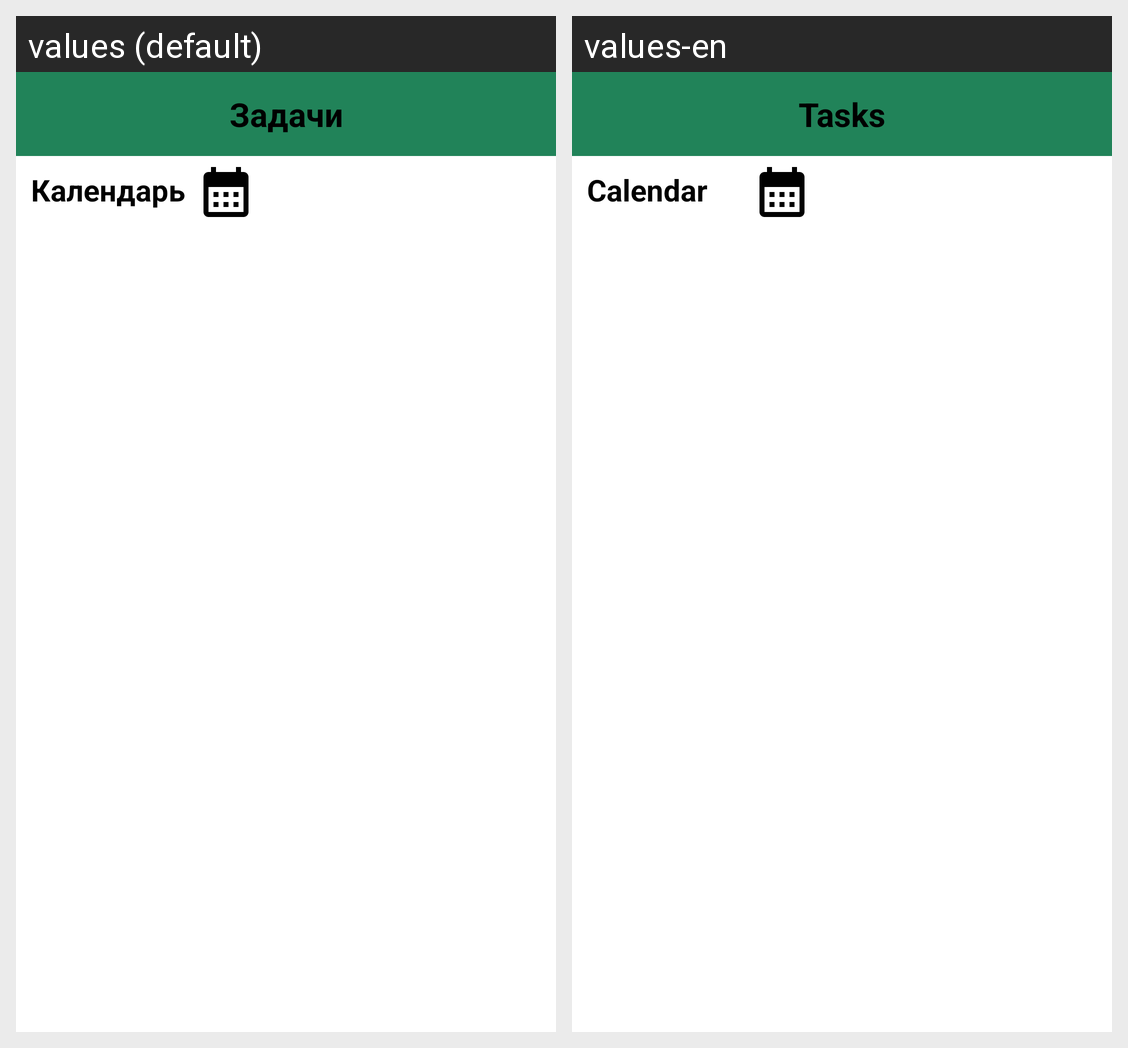

Here is an Android app screen in its default locale and in the app's own translations. Write out the translated-string differences for the strings that appear on this screen.
Android screen res/layout/fragment_task.xml rendered under 2 locales, left to right: values (default), values-en. Device: Nexus 5 (rendered at 1080×1920; each locale shown at half size, 540×960, under a caption strip naming it); theme Theme.MyOwnDairy.
Strings drawn on this screen, with the default value and each locale's value (text and hints the layout hard-codes, and strings that could not be matched under every locale, appear in the picture but are not listed):

CONST_NAME_TASKS_PAGE
  values: Задачи
  values-en: Tasks

CONST_NAME_CALENDAR
  values: Календарь
  values-en: Calendar
